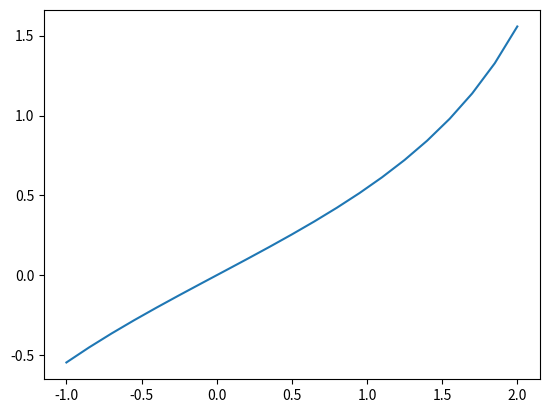

Write the Python code that produced this figure.
from matplotlib import pyplot as plt
import numpy


def f(x):
    return numpy.tan(x / 2)


a = -1.
b = 2
N = 20
h = (b - a) / N

xF = []
yF = []
for i in range(N + 1):
    xF.append(a + i * h)
    yF.append(f(xF[i]))


def rectangles(eps, N):
    r1 = (b - a) / N
    n1 = N
    r2 = r1 / 2
    n2 = N * 2
    result1 = 0
    result2 = 0
    for i in range(n1):
        result1 += r1 * f(a + (i + 1 / 2) * r1)
    for i in range(n2):
        result2 += r2 * f(a + (i + 1 / 2) * r2)
    if abs(result1 - result2) / (2 ** 2 - 1) > eps:
        return rectangles(eps, N * 2)
    return result1


def trapezes(eps):
    n = N
    r = h
    count = 0
    while r ** 2 > eps:
        r /= 2
        n *= 2
        count += 1
    result = (r / 2) * (f(a) + f(b))
    for i in range(1, n):
        result += r * f(a + r * i)
    return result, count, n


def simpson(eps):
    n = N
    r = h
    count = 0
    while r ** 4 > eps:
        r /= 2
        n *= 2
        count += 1
    result = f(a) + f(b) + 4 * f(a + r / 2)
    for i in range(1, n):
        result += 2 * f(a + i * r) + 4 * f(a + (i + 1 / 2) * r)
    result *= r / 6
    return result, count, n


def gauss4():
    t1 = t4 = 0.861136
    t2 = t3 = 0.339981
    t4 *= -1
    t3 *= -1
    c1 = c4 = 0.347855
    c2 = c3 = 0.652145
    result = c1 * f((b + a) / 2 + (b - a) * t1 / 2) + c2 * f((b + a) / 2 + (b - a) * t2 / 2)
    result += c3 * f((b + a) / 2 + (b - a) * t3 / 2) + c4 * f((b + a) / 2 + (b - a) * t4 / 2)
    result *= (b - a) / 2
    return result


def gauss5():
    t1 = t5 = 0.90618
    t2 = t4 = 0.538469
    t3 = 0
    t5 *= -1
    t4 *= -1
    c1 = c5 = 0.23693
    c2 = c4 = 0.47863
    c3 = 0.56889
    result = c1 * f((b + a) / 2 + (b - a) * t1 / 2) + c2 * f((b + a) / 2 + (b - a) * t2 / 2)
    result += c3 * f((b + a) / 2 + (b - a) * t3 / 2) + c4 * f((b + a) / 2 + (b - a) * t4 / 2)
    result += c5 * f((b + a) / 2 + (b - a) * t5 / 2)
    result *= (b - a) / 2
    return result

eps = 0.0000001
print("Rectangles")
print(rectangles(eps, 20))
print("Trapezes")
print(trapezes(eps))
print("Simpson`s")
print(simpson(eps))
print("Gauss n = 4")
print(gauss4())
print("Gauss n = 5")
print(gauss5())
plt.plot(xF, yF)
plt.show()